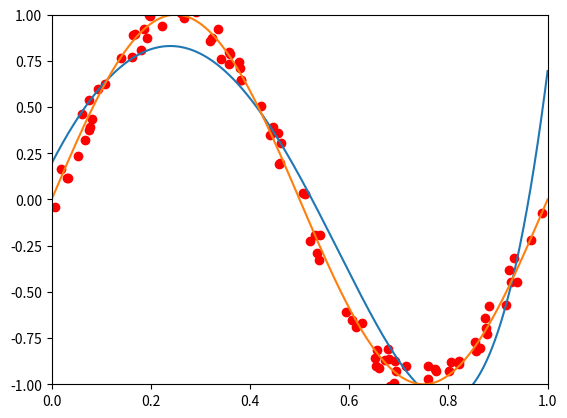

Here is the Python script that generated this plot:
import numpy as np
import matplotlib.pyplot as plt

def genData():
    x = np.random.rand(100,2)
    y = np.zeros(shape=100)
    #basically a straight line
    for i in range(0, 100):
        x[i][0] = 1
        # our target variable
        e = np.random.uniform(-0.1,0.1,size=1)
        y[i] = np.sin(2*np.pi*x[i][1]) + e[0]
    return x,y


def gradientDescent(x,y,theta,alpha):


    xTrans = x.transpose()

    for i in range(0,9000):
        hypothesis = np.dot(x,theta)
        loss = hypothesis - y
        gradient = np.dot(xTrans,loss)
        theta = theta - alpha * gradient

    return theta


def gradientDescent2(x,y,theta,alpha):
    xTrans = x.transpose();
    gradientThetaZero = 0
    gradientThetaOne = 0
    gradientThetaTwo = 0
    gradientThetaThree = 0
    gradientThetaFour = 0
    gradientThetaFive = 0
    for i in range(0,99):
        hypothesis = np.dot(x[i],theta)

        loss = hypothesis - y[i]


        gradientThetaZero = gradientThetaZero + loss * x[i][0]
        gradientThetaOne = gradientThetaOne + loss * x[i][1]
        gradientThetaTwo = gradientThetaTwo + loss * x[i][2]
        gradientThetaThree = gradientThetaThree + loss * x[i][3]
        gradientThetaFour = gradientThetaFour + loss * x[i][4]
        gradientThetaFive = gradientThetaFive + loss * x[i][5]

        theta[0] = theta[0] - alpha * gradientThetaZero
        theta[1] = theta[1] - alpha * gradientThetaOne
        theta[2] = theta[2] - alpha * gradientThetaTwo
        theta[3] = theta[3] - alpha * gradientThetaThree
        theta[4] = theta[4] - alpha * gradientThetaFour
        theta[5] = theta[5] - alpha * gradientThetaFive
    return theta


def gradientDescent3(x, y, theta, alpha, m, numIterations):
    xTrans = x.transpose()
    for i in range(0, numIterations):
        hypothesis = np.dot(x, theta)
        loss = hypothesis - y
        # avg cost per example (the 2 in 2*m doesn't really matter here.
        # But to be consistent with the gradient, I include it)
        cost = np.sum(loss ** 2) / (2 * m)
        #print("Iteration %d | Cost: %f" % (i, cost))
        # avg gradient per example
        gradient = np.dot(xTrans, loss) / m
        # update
        theta = theta - alpha * gradient
    return theta




def buildXMatrix(x):
    return x





x,y = genData()
p = np.polyfit(x[:,1],y,3)

xvalues = x[:,1]
x2values = xvalues**2
x2values = np.reshape(x2values,(100,1))
x3values = xvalues**3
x3values = np.reshape(x3values,(100,1))
x4values = xvalues**4
x4values = np.reshape(x4values,(100,1))
x5values = xvalues**5
x5values = np.reshape(x5values,(100,1))
x6values = xvalues**6
x6values = np.reshape(x6values,(100,1))
x7values = xvalues**7
x7values = np.reshape(x7values,(100,1))


xMatrix = np.concatenate((x,x2values),axis=1)
xMatrix = np.concatenate((xMatrix,x3values),axis=1)
xMatrix = np.concatenate((xMatrix,x5values),axis=1)
xMatrix = np.concatenate((xMatrix,x6values),axis=1)
xMatrix = np.concatenate((xMatrix,x7values),axis=1)

theta = np.ones(7)

theta = gradientDescent(xMatrix,y,theta,0.010)
print(theta)


yarray = []
for i in range(0,100):
    yarray = theta[0]+theta[1]*x[:,1]+theta[
    2]*x[:,1]**2+theta[3]*x[:,1]**3

#print(len(yarray))
xfunction = np.arange(0.,1,0.000001)


plt.plot(x[:,1],y,"ro",xfunction,theta[0]+theta[1]*xfunction+theta[2]*xfunction**2+theta[3]*xfunction**3+theta[4]*xfunction**5+theta[5]*xfunction**6+theta[6]*xfunction**7,xfunction,np.sin(2*np.pi*xfunction))
plt.axis([0,1,-1,1]);
plt.show();
